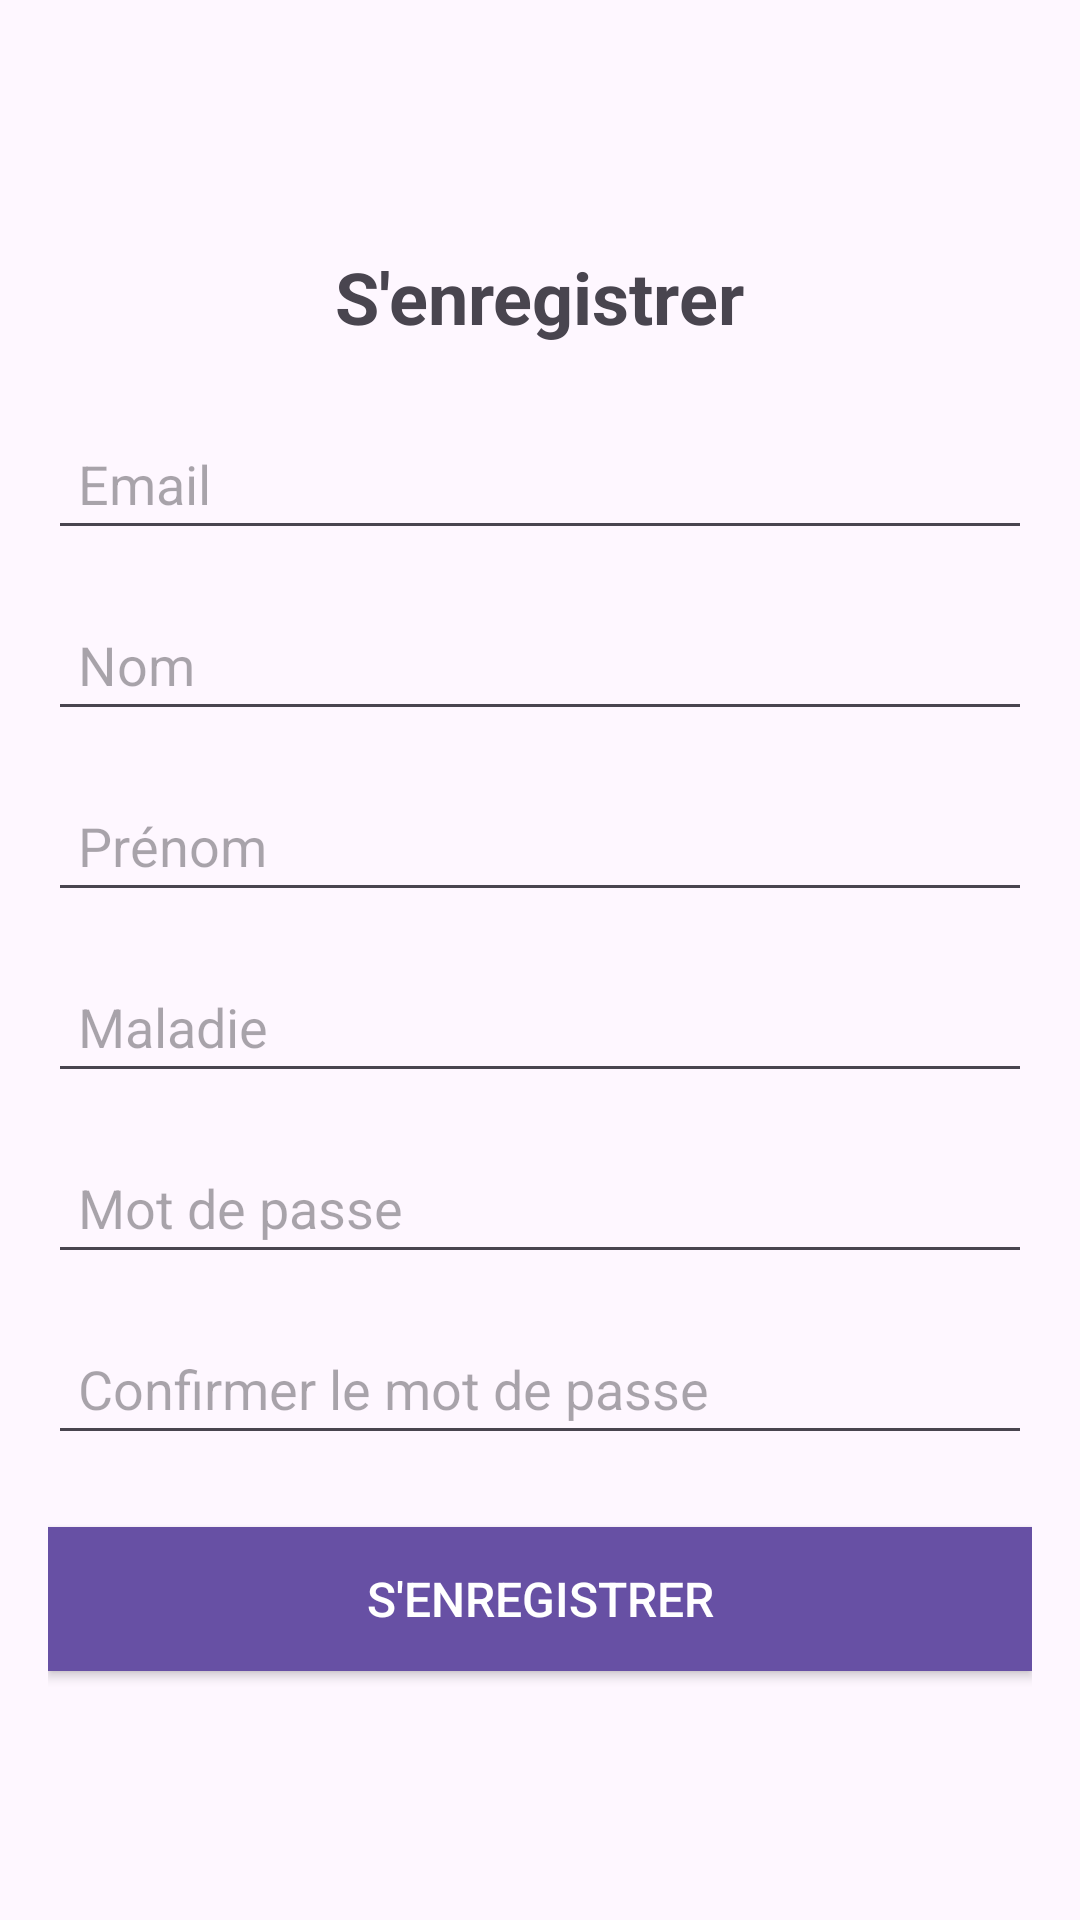

Produce the Android XML layout that renders to this screen, including the resource entries it uses.
<!-- AndroidManifest.xml: application theme Theme.SickCare_Application -->
<!-- res/layout/activity_register.xml -->
<?xml version="1.0" encoding="utf-8"?>
<LinearLayout xmlns:android="http://schemas.android.com/apk/res/android"
    android:layout_width="match_parent"
    android:layout_height="match_parent"
    android:orientation="vertical"
    android:padding="16dp"
    android:gravity="center">

    
    <TextView
        android:id="@+id/texteTitre"
        android:layout_width="wrap_content"
        android:layout_height="wrap_content"
        android:text="S'enregistrer"
        android:textSize="24sp"
        android:textStyle="bold"
        android:layout_marginBottom="24dp"
        android:gravity="center"/>

    
    <EditText
        android:id="@+id/champEmail"
        android:layout_width="match_parent"
        android:layout_height="wrap_content"
        android:hint="Email"
        android:inputType="textEmailAddress"
        android:layout_marginBottom="16dp"
        android:padding="10dp"/>
    
    <EditText
        android:id="@+id/champNom"
        android:layout_width="match_parent"
        android:layout_height="wrap_content"
        android:hint="Nom"
        android:layout_marginBottom="16dp"
        android:padding="10dp"/>

    
    <EditText
        android:id="@+id/champPrenom"
        android:layout_width="match_parent"
        android:layout_height="wrap_content"
        android:hint="Prénom"
        android:layout_marginBottom="16dp"
        android:padding="10dp"/>


    
    <EditText
        android:id="@+id/champMaladie"
        android:layout_width="match_parent"
        android:layout_height="wrap_content"
        android:hint="Maladie"
        android:layout_marginBottom="16dp"
        android:padding="10dp"/>

    
    <EditText
        android:id="@+id/champMotDePasse"
        android:layout_width="match_parent"
        android:layout_height="wrap_content"
        android:hint="Mot de passe"
        android:inputType="textPassword"
        android:layout_marginBottom="16dp"
        android:padding="10dp"/>

    
    <EditText
        android:id="@+id/champConfirmerMotDePasse"
        android:layout_width="match_parent"
        android:layout_height="wrap_content"
        android:hint="Confirmer le mot de passe"
        android:inputType="textPassword"
        android:layout_marginBottom="24dp"
        android:padding="10dp"/>

    
    <Button
        android:id="@+id/boutonEnregistrer"
        android:layout_width="match_parent"
        android:layout_height="wrap_content"
        android:background="?attr/colorPrimary"
        android:onClick="faireEnregistrer"
        android:padding="12dp"
        android:text="S'enregistrer"
        android:textColor="@android:color/white"
        android:textSize="16sp" />
</LinearLayout>
<!-- resources referenced by this layout -->
<resources>
  <style name="Theme.SickCare_Application" parent="Base.Theme.SickCare_Application" />
  <style name="Base.Theme.SickCare_Application" parent="Theme.Material3.DayNight.NoActionBar">
          
          
      </style>
</resources>
